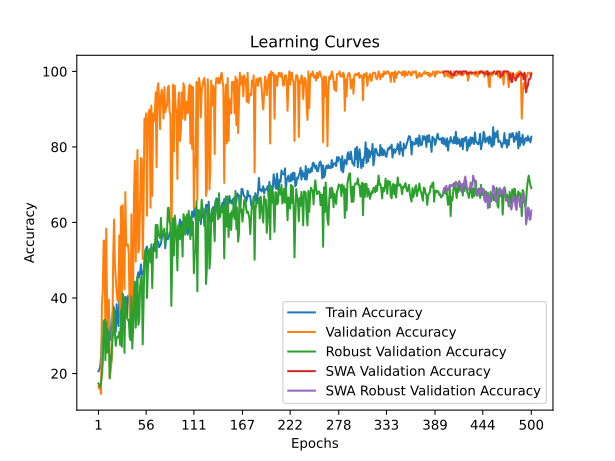

Values plotted in this chart, from the file beside it:
time; train_accuracy; train_loss; valid_accuracy; valid_loss; valid_accuracy_robust; valid_accuracy_swa; valid_accuracy_robust_swa
31,1811; 20,6114; 1,8108; 16,6667; 1,7997; 17,3645; 16,6667; 17,3645
106,5027; 20,9607; 1,8541; 15,9722; 1,7906; 17,1182; 15,9722; 17,1182
183,0649; 21,8341; 1,8873; 16,6667; 2,1020; 16,3793; 16,6667; 16,3793
210,5319; 24,2795; 1,9309; 14,5833; 1,9038; 17,6108; 14,5833; 17,6108
230,8364; 29,6070; 1,8512; 38,1944; 2,1284; 19,7044; 38,1944; 19,7044
250,7181; 29,4323; 2,0129; 42,0139; 8,4826; 22,9064; 42,0139; 22,9064
275,7378; 26,9869; 2,1053; 55,2083; 1,4539; 33,7438; 55,2083; 33,7438
304,3014; 30,3930; 1,8232; 55,2083; 1,1727; 34,2365; 55,2083; 34,2365
338,8776; 31,9651; 1,9458; 29,5139; 1,8860; 23,5222; 29,5139; 23,5222
359,0455; 31,6157; 1,8590; 58,3333; 1,9770; 33,7438; 58,3333; 33,7438
392,2288; 32,0524; 1,8731; 36,1111; 1,5020; 25,4926; 36,1111; 25,4926
434,5401; 30,5677; 1,9626; 32,2917; 1,9090; 29,9261; 32,2917; 29,9261
468,5839; 37,7293; 1,8653; 39,5833; 1,4101; 31,2808; 39,5833; 31,2808
492,6858; 32,3144; 1,7540; 18,7500; 1,9203; 18,7192; 18,7500; 18,7192
565,3674; 28,9083; 1,8505; 20,4861; 1,8400; 24,7537; 20,4861; 24,7537
641,2199; 30,6550; 1,7415; 22,9167; 2,0330; 23,3990; 22,9167; 23,3990
719,0373; 34,2358; 1,7503; 29,5139; 4,9952; 28,6946; 29,5139; 28,6946
774,8313; 37,9913; 1,6399; 50,6944; 12,4937; 31,0345; 50,6944; 31,0345
846,7653; 35,8952; 1,6767; 60,7639; 1,1697; 37,4384; 60,7639; 37,4384
911,1162; 36,5066; 1,6548; 48,6111; 1,3404; 30,5419; 48,6111; 30,5419
972,3047; 31,0044; 1,7928; 45,1389; 1,7283; 27,3399; 45,1389; 27,3399
992,3546; 38,3406; 1,6588; 41,6667; 1,3286; 29,3103; 41,6667; 29,3103
1027,5288; 35,3712; 1,6811; 39,2361; 1,5336; 29,8030; 39,2361; 29,8030
1079,9742; 32,5764; 1,6580; 39,5833; 1,6896; 29,5567; 39,5833; 29,5567
1118,6334; 39,3013; 1,5882; 56,5972; 9,1136; 31,0345; 56,5972; 31,0345
1139,5242; 41,8341; 1,5699; 36,1111; 1,8916; 27,5862; 36,1111; 27,5862
1206,2825; 37,9039; 1,5879; 64,2361; 1,0207; 36,6995; 64,2361; 36,6995
1275,5156; 35,4585; 1,6235; 38,5417; 1,4451; 27,0936; 38,5417; 27,0936
1320,8294; 35,3712; 1,6177; 64,5833; 0,9353; 41,1330; 64,5833; 41,1330
1339,7101; 33,6245; 1,6773; 51,7361; 1,3348; 40,1478; 51,7361; 40,1478
1406,0233; 37,9913; 1,5887; 42,3611; 1,5455; 25,4926; 42,3611; 25,4926
1477,6386; 40,2620; 1,5547; 68,0556; 0,9852; 39,4089; 68,0556; 39,4089
1519,1717; 40,0873; 1,5878; 53,8194; 1,3288; 35,5911; 53,8194; 35,5911
1572,2872; 35,1965; 1,6298; 54,1667; 1,2543; 34,8522; 54,1667; 34,8522
1640,9816; 40,5240; 1,5626; 54,1667; 1,0417; 34,1133; 54,1667; 34,1133
1713,3207; 38,8646; 1,5606; 51,7361; 1,2863; 34,2365; 51,7361; 34,2365
1769,3423; 39,2140; 1,6033; 35,4167; 102,1785; 29,5567; 35,4167; 29,5567
1824,4315; 37,1179; 1,5951; 32,2917; 129,0577; 28,8177; 32,2917; 28,8177
1845,1961; 35,8952; 1,6801; 62,1528; 1,1566; 40,3941; 62,1528; 40,3941
1906,9717; 39,8253; 1,5614; 36,4583; 28,6153; 26,6010; 36,4583; 26,6010
1938,1551; 44,4541; 1,5426; 43,4028; 9,0740; 31,8966; 43,4028; 31,8966
1962,6040; 39,5633; 1,5736; 67,3611; 0,8069; 39,2857; 67,3611; 39,2857
1983,3868; 41,7467; 1,4859; 76,3889; 0,6776; 44,3350; 76,3889; 44,3350
2017,1639; 43,6681; 1,4718; 49,6528; 1,2757; 32,1429; 49,6528; 32,1429
2054,9397; 43,0568; 1,5144; 68,7500; 0,8055; 38,0542; 68,7500; 38,0542
2088,4429; 45,5895; 1,4587; 79,1667; 0,6529; 45,6897; 79,1667; 45,6897
2108,0847; 46,8122; 1,4397; 52,0833; 1,2902; 32,8818; 52,0833; 32,8818
2126,5960; 45,4148; 1,4788; 53,1250; 1,0507; 34,2365; 53,1250; 34,2365
2197,2509; 46,8122; 1,4726; 65,6250; 0,8723; 42,9803; 65,6250; 42,9803
2265,0461; 48,9083; 1,4346; 77,0833; 0,6004; 45,0739; 77,0833; 45,0739
2311,1247; 46,1135; 1,4381; 76,7361; 0,7696; 45,6897; 76,7361; 45,6897
2358,9085; 47,0742; 1,4536; 50,3472; 1,7643; 27,7094; 50,3472; 27,7094
2435,6359; 46,2009; 1,4836; 62,1528; 1,4512; 38,1773; 62,1528; 38,1773
2464,3321; 49,2576; 1,4009; 87,5000; 0,3984; 50,4926; 87,5000; 50,4926
2484,2481; 50,2183; 1,3833; 86,1111; 0,5864; 52,8325; 86,1111; 52,8325
2521,1590; 53,1878; 1,3488; 88,8889; 0,5103; 51,3547; 88,8889; 51,3547
2561,9353; 53,6245; 1,3584; 61,8056; 1,4679; 40,0246; 61,8056; 40,0246
2595,1724; 51,5284; 1,3573; 85,7639; 0,4914; 48,0296; 85,7639; 48,0296
2623,6400; 50,6550; 1,3779; 89,2361; 0,4728; 52,4631; 89,2361; 52,4631
2691,9966; 51,3537; 1,3288; 89,9306; 0,4512; 52,9557; 89,9306; 52,9557
... 440 more rows
